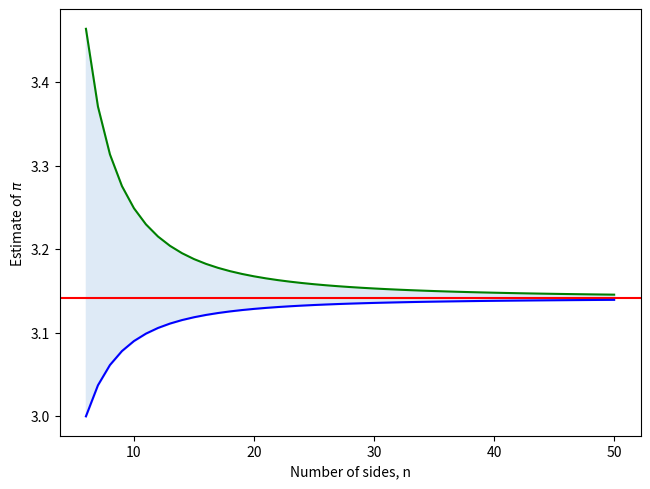

Python code for this plot:
import numpy as np
import matplotlib.pyplot as plt

n_start = 6
n_stop = 50
n_array = np.linspace(n_start, n_stop, n_stop - n_start + 1)

pi_lower_b = np.sin(np.pi / n_array) * n_array
pi_upper_b = np.tan(np.pi / n_array) * n_array

fig, ax = plt.subplots()

plt.axhline(y=np.pi, color='r', linestyle='-')
plt.plot(n_array, pi_lower_b, color='b')
plt.plot(n_array, pi_upper_b, color='g')
plt.fill_between(n_array, pi_lower_b, pi_upper_b, color='#DEEAF6')
plt.tight_layout()
plt.xlabel('Number of sides, n')
plt.ylabel('Estimate of $\pi$')
